The GitHub repository mehulperimal14/Sentrix contains a labelled image folder "frames" with 5 categories: normal, fire, weapon, assault, robbery. Examples follow, each with its label.

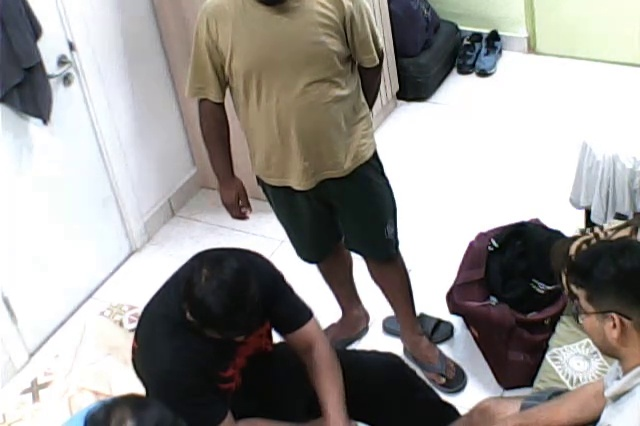
Label: normal

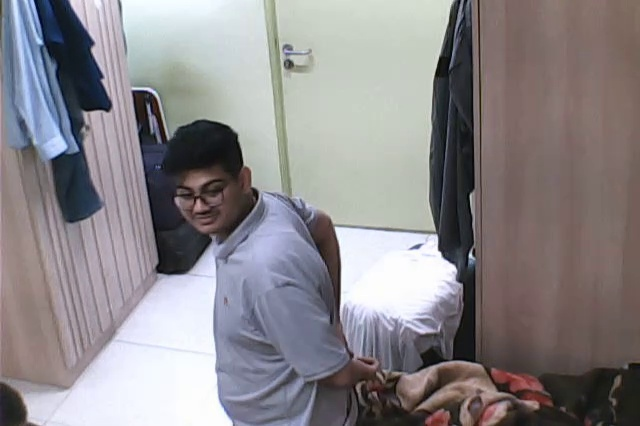
Label: normal

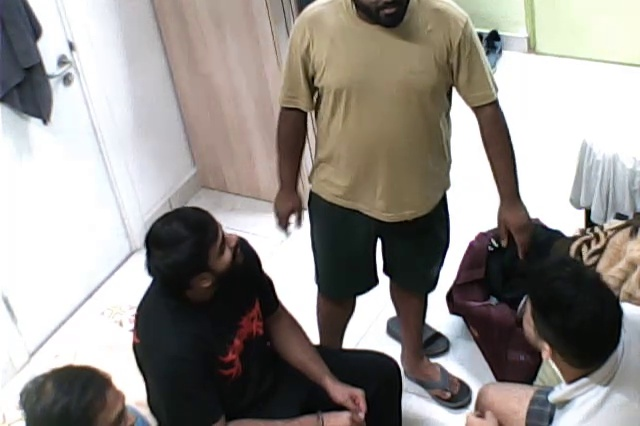
Label: normal

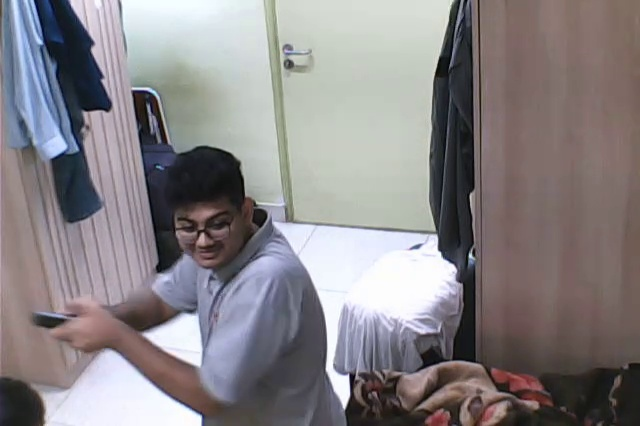
Label: weapon

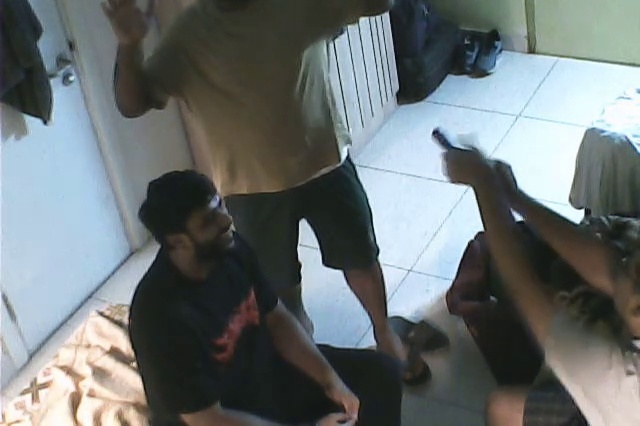
Label: assault

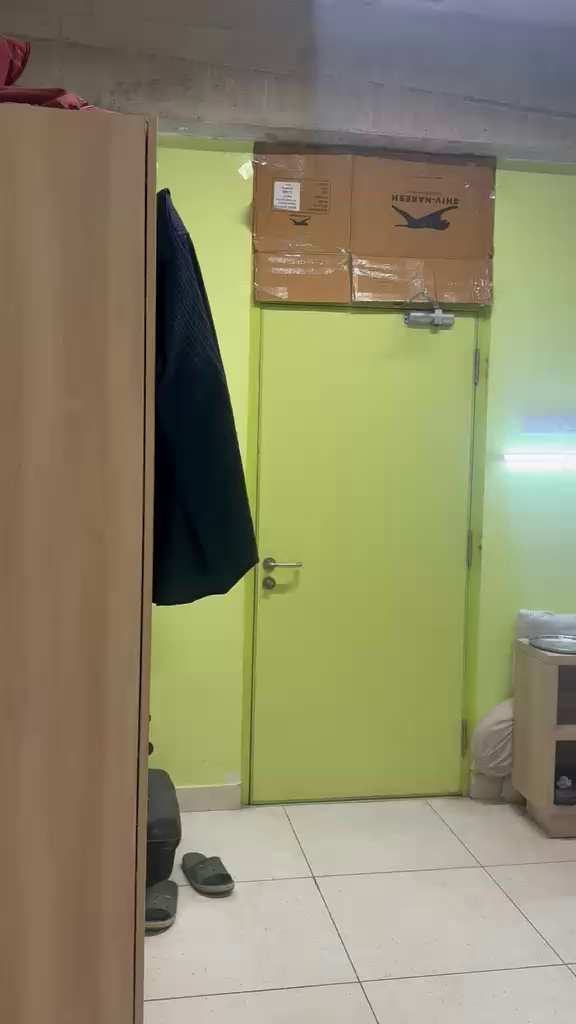
Label: normal
